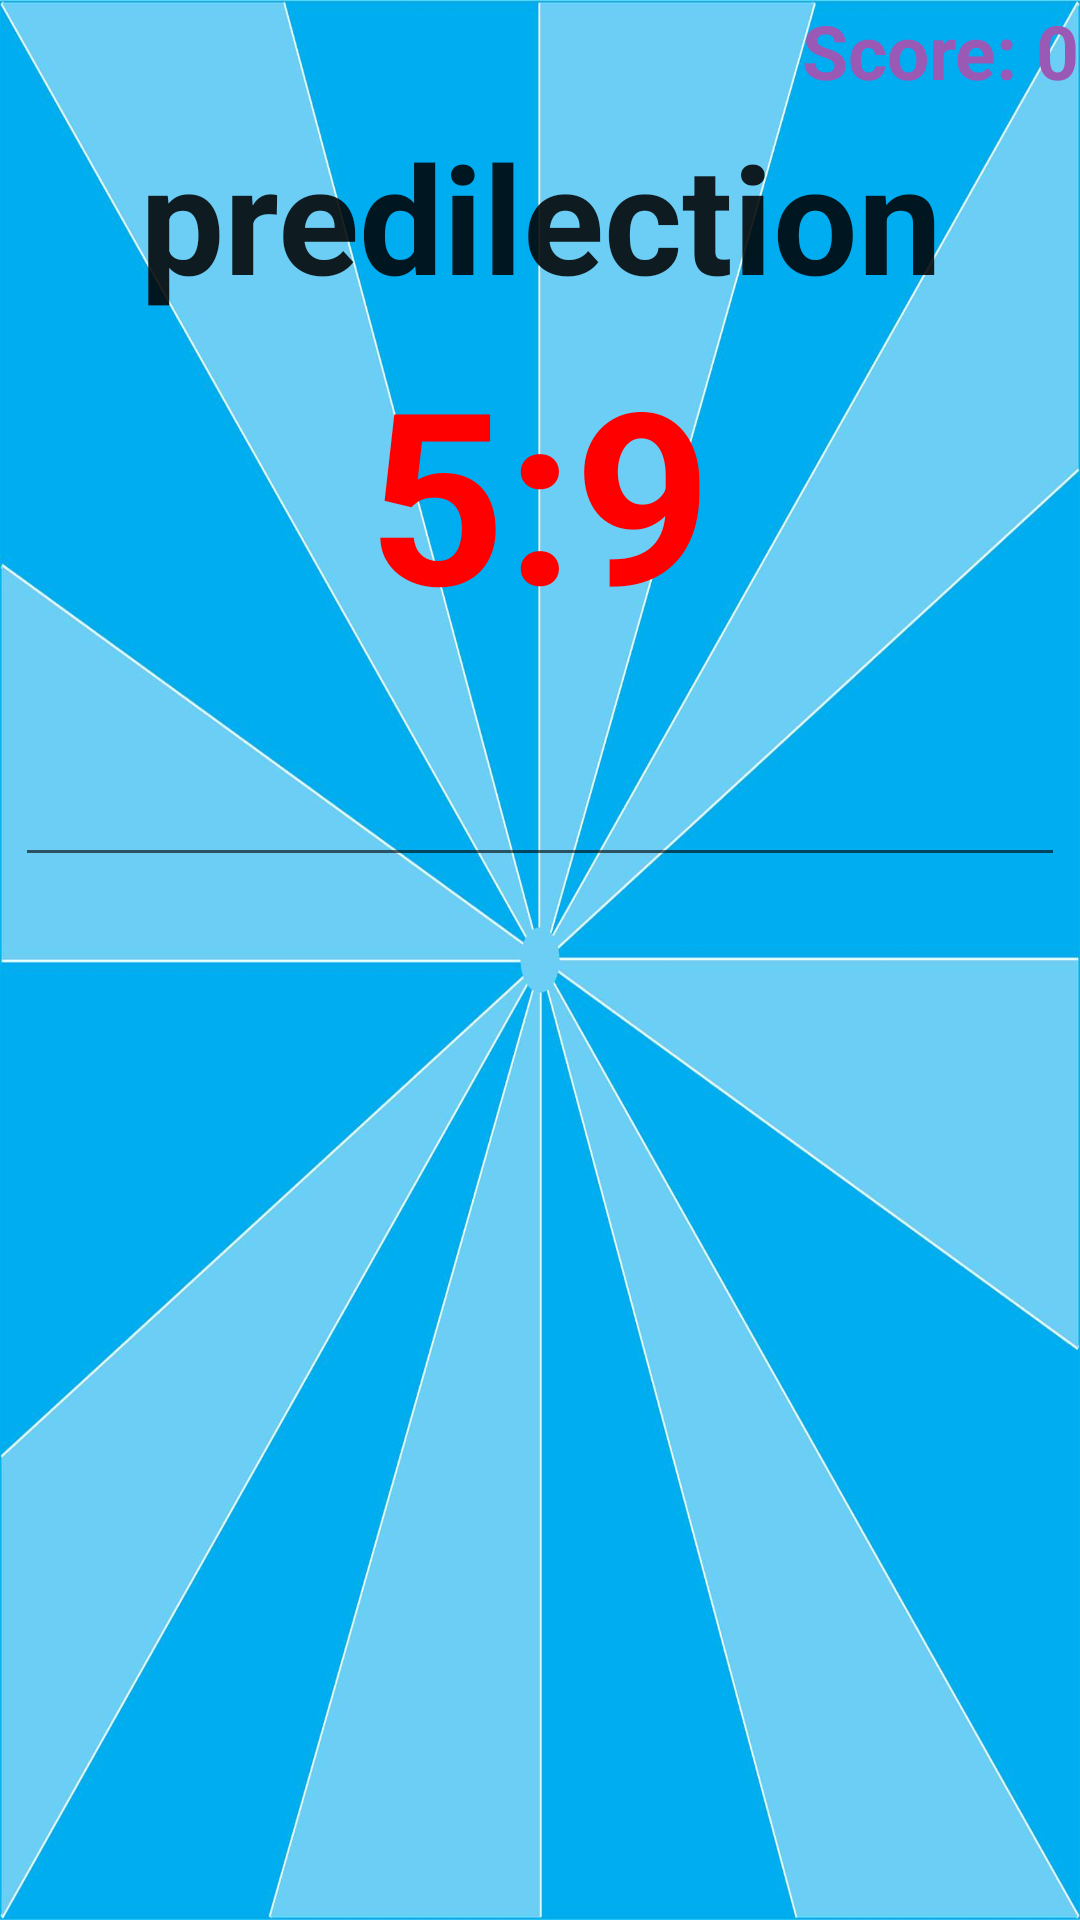

Write the Android layout XML for this screen, with the resource values it uses.
<!-- AndroidManifest.xml: activity theme MainActivityTheme -->
<!-- res/layout/fragment_game.xml -->
<LinearLayout xmlns:android="http://schemas.android.com/apk/res/android"
    xmlns:tools="http://schemas.android.com/tools" android:layout_width="match_parent"
    android:layout_height="match_parent"
    android:orientation="vertical"
    android:background="@drawable/background_game"
    tools:context="com.mobilemakers.fastfingers.GameFragment">

    <TextView
        android:id="@+id/text_view_actual_score"
        android:layout_width="wrap_content"
        android:layout_height="wrap_content"
        android:layout_gravity="end"
        android:textAppearance="?android:attr/textAppearanceMedium"
        android:text="@string/text_view_actual_score"
        android:textSize="@dimen/text_view_actual_score_text_size"
        android:textColor="@color/text_view_actual_score"
        android:textStyle="bold" />

    <TextView
        android:id="@+id/text_view_word"
        android:layout_width="match_parent"
        android:layout_height="wrap_content"
        android:layout_margin="@dimen/text_view_margin"
        android:gravity="center_horizontal"
        android:textAppearance="?android:attr/textAppearanceLarge"
        android:text="@string/text_view_word"
        android:textSize="@dimen/text_view_word_text_size"
        android:textStyle="bold"/>

    <TextView
        android:id="@+id/text_view_timer"
        android:layout_width="match_parent"
        android:layout_height="wrap_content"
        android:gravity="center_horizontal"
        android:textAppearance="?android:attr/textAppearanceLarge"
        android:text="@string/text_view_timer"
        android:textSize="@dimen/text_view_timer_text_size"
        android:textStyle="bold"
        android:textColor="@color/text_view_timer" />

    <EditText
        android:id="@+id/edit_text_insert_word"
        android:layout_width="match_parent"
        android:layout_height="wrap_content"
        android:layout_margin="@dimen/text_view_margin"
        android:gravity="center_horizontal"
        android:textSize="@dimen/edit_text_insert_word_text_size"
        android:textStyle="bold"
        android:maxLines="1" />

</LinearLayout>
<!-- resources referenced by this layout -->
<resources>
  <color name="text_view_actual_score">#9b59b6</color>
  <color name="text_view_timer">#FF0000</color>
  <dimen name="edit_text_insert_word_text_size">40sp</dimen>
  <dimen name="text_view_actual_score_text_size">25sp</dimen>
  <dimen name="text_view_margin">5dp</dimen>
  <dimen name="text_view_timer_text_size">80sp</dimen>
  <dimen name="text_view_word_text_size">50sp</dimen>
  <!-- drawable background_game: jpg bitmap (drawable-xxhdpi, 103351 bytes) -->
  <string name="text_view_actual_score">Score: 0</string>
  <string name="text_view_timer">5:9</string>
  <string name="text_view_word">predilection</string>
  <style name="MainActivityTheme" parent="Theme.AppCompat.Light.DarkActionBar">
          <item name="colorPrimary">@color/primary_main</item>
          <item name="colorPrimaryDark">@color/primary_dark_main</item>
          <item name="colorAccent">@color/accent_main</item>
      </style>
  <color name="primary_main">#9b59b6</color>
  <color name="primary_dark_main">#455A64</color>
  <color name="accent_main">#ffffff</color>
</resources>
